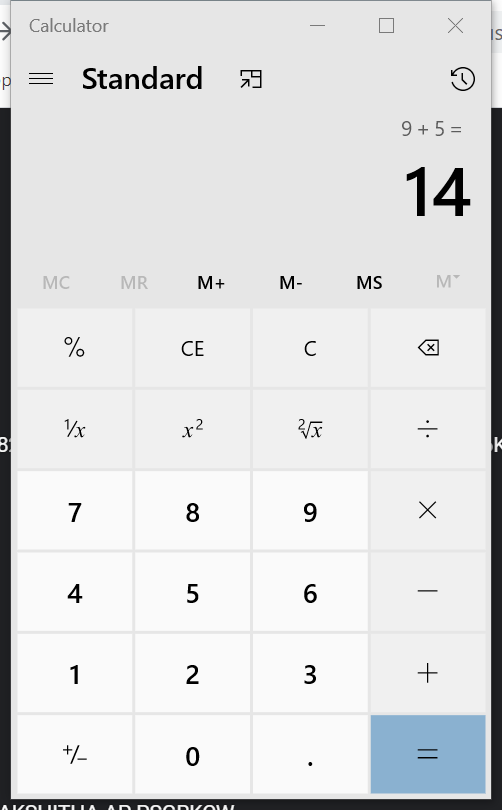
Workflow: Calculator

Step 1: Attach Window 'Calculator Applicati' in window 'Calculator' (applicationframehost.exe)

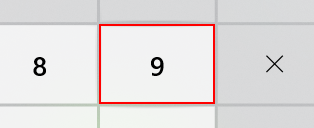
Step 2: click on the button 'Nine'

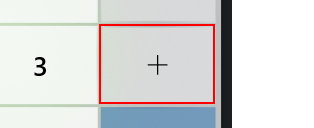
Step 3: click on the button 'Plus'

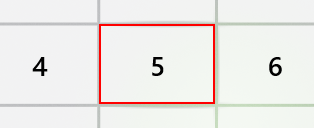
Step 4: click on the button 'Five'

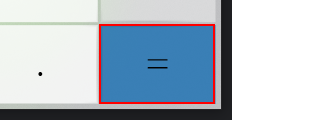
Step 5: click on the button 'Equals'
